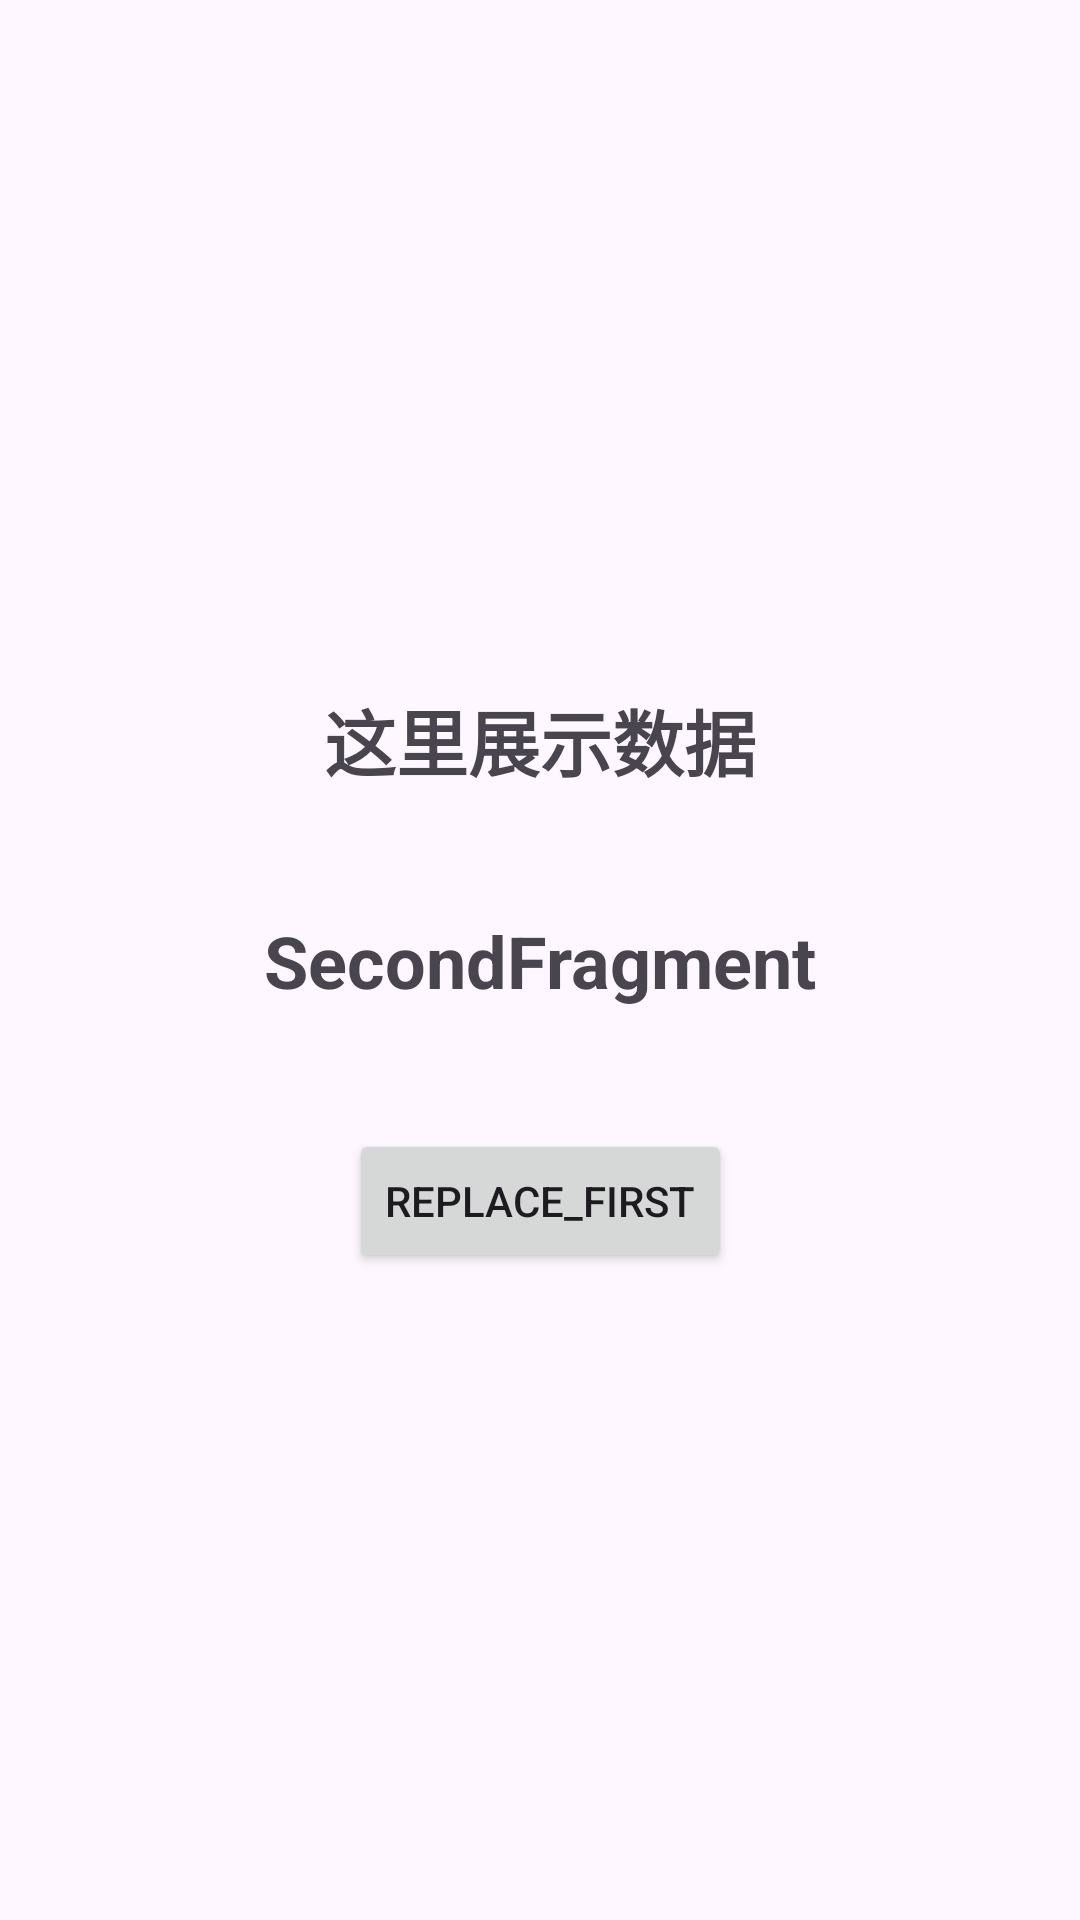

Reconstruct the res/layout file that produces this screen, plus the resources it refers to.
<!-- AndroidManifest.xml: application theme Theme.AndroidSourceReappear -->
<!-- res/layout/fragment_second.xml -->
<?xml version="1.0" encoding="utf-8"?>
<androidx.constraintlayout.widget.ConstraintLayout xmlns:android="http://schemas.android.com/apk/res/android"
    xmlns:app="http://schemas.android.com/apk/res-auto"
    xmlns:tools="http://schemas.android.com/tools"
    android:layout_width="match_parent"
    android:layout_height="match_parent"
    tools:context=".fragment.SecondFragment">

    <TextView
        android:id="@+id/tv_second_data_show"
        android:layout_width="wrap_content"
        android:layout_height="wrap_content"
        android:layout_marginBottom="40dp"
        android:text="这里展示数据"
        android:textSize="24sp"
        android:textStyle="bold"
        app:layout_constraintBottom_toTopOf="@+id/tv_second_fragment_label"
        app:layout_constraintLeft_toLeftOf="parent"
        app:layout_constraintRight_toRightOf="parent" />

    <TextView
        android:id="@+id/tv_second_fragment_label"
        android:layout_width="wrap_content"
        android:layout_height="wrap_content"
        android:text="SecondFragment"
        android:textSize="24sp"
        android:textStyle="bold"
        app:layout_constraintBottom_toBottomOf="parent"
        app:layout_constraintLeft_toLeftOf="parent"
        app:layout_constraintRight_toRightOf="parent"
        app:layout_constraintTop_toTopOf="parent" />

    <Button
        android:id="@+id/btn_second_replace"
        android:layout_width="wrap_content"
        android:layout_height="wrap_content"
        android:layout_marginTop="40dp"
        android:text="replace_first"
        app:layout_constraintLeft_toLeftOf="parent"
        app:layout_constraintRight_toRightOf="parent"
        app:layout_constraintTop_toBottomOf="@+id/tv_second_fragment_label" />

</androidx.constraintlayout.widget.ConstraintLayout>
<!-- resources referenced by this layout -->
<resources>
  <style name="Theme.AndroidSourceReappear" parent="Base.Theme.AndroidSourceReappear" />
  <style name="Base.Theme.AndroidSourceReappear" parent="Theme.Material3.DayNight.NoActionBar">
          
          
      </style>
</resources>
